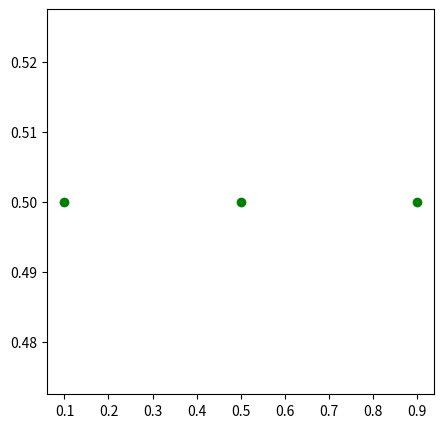

Here is the Python script that generated this plot:
import os
import matplotlib.pyplot as plt

# Create data and output folder if they don't exist
data_folder = 'data'
output_folder = 'output'

if not os.path.exists(data_folder):
  os.mkdir(data_folder)
if not os.path.exists(output_folder):
  os.mkdir(output_folder)

points = [(0.1, 0.5), (0.5, 0.5), (0.9, 0.5)]

# Zip the points list to x and y to be used in the plot method
x, y = zip(*points)

# Create a figure and an axis
fig, ax = plt.subplots(1, 1)
fig.set_size_inches(5, 5)
ax.plot(x, y, color='green', marker='o', linestyle='None')

# Save figure as a .png file to the output directory
output_path = os.path.join(output_folder, 'simple.png')
plt.savefig(output_path)

# Draw the plot
plt.show()


